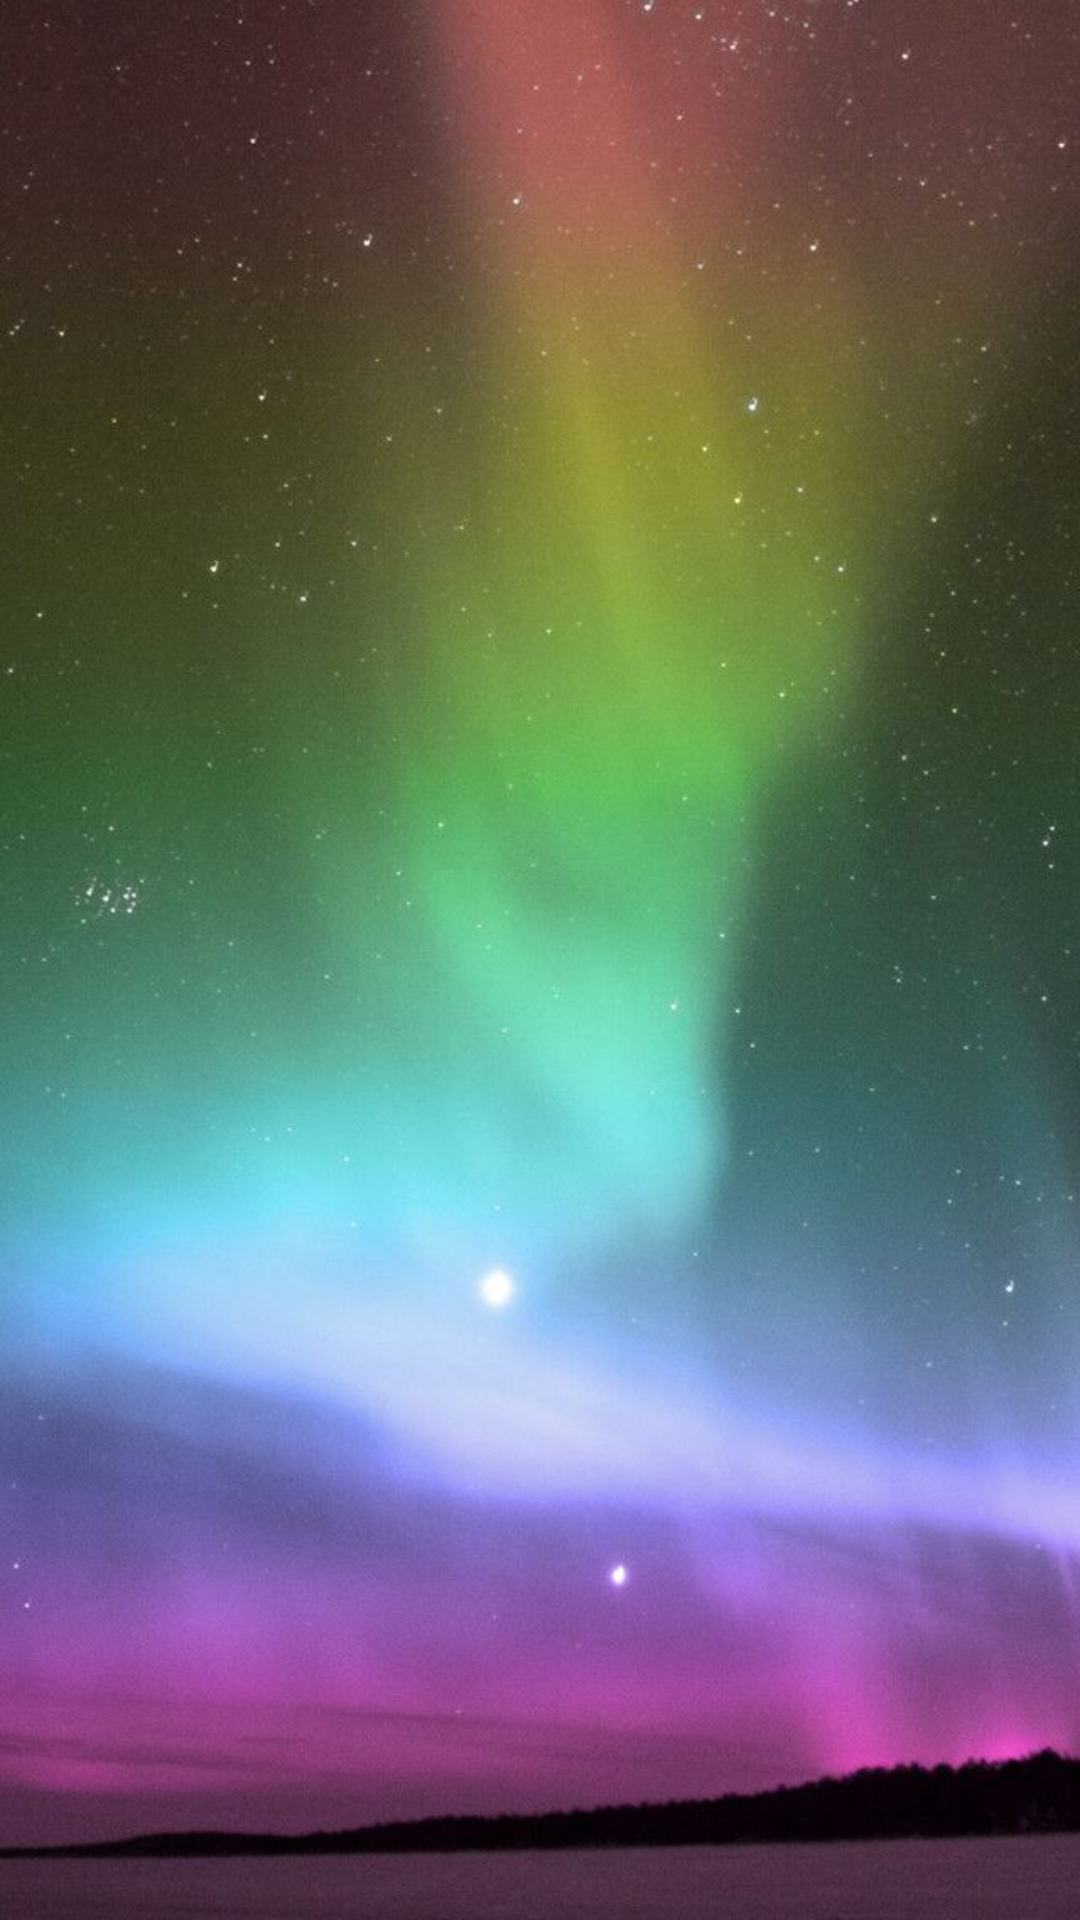

Layout XML and referenced resources for this Android screen:
<!-- AndroidManifest.xml: application theme AppTheme -->
<!-- res/layout/activity_main_bg.xml -->
<?xml version="1.0" encoding="utf-8"?>
<RelativeLayout xmlns:android="http://schemas.android.com/apk/res/android"
    android:layout_width="match_parent"
    android:layout_height="match_parent" >

    <ImageView
        android:id="@+id/activity_main_imageview"
        android:layout_width="match_parent"
        android:layout_height="match_parent"
        android:contentDescription="@null"
        android:scaleType="fitXY"
        android:src="@drawable/bg_all" />
    

</RelativeLayout>
<!-- resources referenced by this layout -->
<resources>
  <!-- drawable bg_all: png bitmap (drawable-hdpi, 636824 bytes) -->
  <style name="AppTheme" parent="AppBase.Theme">
          
          <item name="android:windowBackground">@drawable/splash_image</item>
      </style>
  <style name="AppBase.Theme" parent="Theme.AppCompat.Light">
          
          <item name="android:textSize">16sp</item>
          <item name="android:screenOrientation">portrait</item>
          <item name="windowActionBar">false</item>
          <item name="android:windowActionBar">false</item>
          <item name="windowNoTitle">true</item>
          <item name="android:windowNoTitle">true</item>
          <item name="colorPrimary">@color/black</item>
          <item name="colorPrimaryDark">@color/black</item>
          
          
      </style>
  <!-- drawable splash_image: png bitmap (drawable-hdpi, 529489 bytes) -->
  <color name="black">#000000</color>
</resources>
